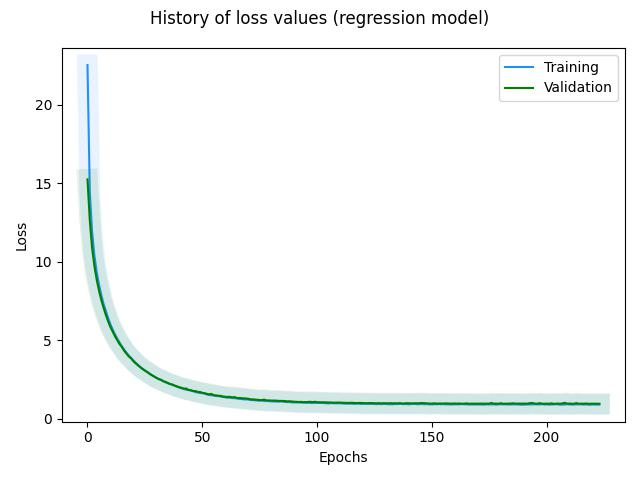

The data file committed next to this chart (first rows):
, loss, val_loss, _timestamp, _runtime
0, 22.55, 15.26, 1721993479, 67
1, 14.46, 12.65, 1721993479, 67
2, 11.93, 10.9, 1721993479, 67
3, 10.41, 9.746, 1721993479, 67
4, 9.355, 8.884, 1721993479, 67
5, 8.558, 8.173, 1721993479, 67
6, 7.899, 7.578, 1721993479, 67
7, 7.32, 7.083, 1721993479, 67
8, 6.859, 6.616, 1721993480, 68
9, 6.415, 6.209, 1721993480, 68
10, 6.015, 5.846, 1721993480, 68
11, 5.681, 5.551, 1721993480, 68
12, 5.376, 5.251, 1721993480, 68
13, 5.101, 5.006, 1721993480, 68
14, 4.857, 4.754, 1721993480, 68
15, 4.61, 4.574, 1721993481, 69
16, 4.404, 4.327, 1721993481, 69
17, 4.203, 4.153, 1721993481, 69
18, 4.031, 3.967, 1721993481, 69
19, 3.872, 3.856, 1721993481, 69
20, 3.714, 3.668, 1721993481, 69
21, 3.566, 3.532, 1721993481, 69
22, 3.435, 3.403, 1721993481, 69
23, 3.3, 3.287, 1721993482, 70
24, 3.187, 3.173, 1721993482, 70
25, 3.083, 3.073, 1721993482, 70
26, 2.984, 2.984, 1721993482, 70
27, 2.885, 2.873, 1721993482, 70
28, 2.789, 2.779, 1721993482, 70
29, 2.696, 2.7, 1721993482, 70
30, 2.611, 2.608, 1721993482, 70
31, 2.53, 2.536, 1721993483, 71
32, 2.484, 2.483, 1721993483, 71
33, 2.4, 2.396, 1721993483, 71
34, 2.328, 2.347, 1721993483, 71
35, 2.264, 2.279, 1721993483, 71
36, 2.215, 2.217, 1721993483, 71
37, 2.165, 2.183, 1721993483, 71
38, 2.103, 2.113, 1721993483, 71
39, 2.046, 2.066, 1721993484, 72
40, 1.99, 2.01, 1721993484, 72
41, 1.94, 1.975, 1721993484, 72
42, 1.901, 1.922, 1721993484, 72
43, 1.85, 1.931, 1721993484, 72
44, 1.824, 1.844, 1721993484, 72
45, 1.804, 1.823, 1721993484, 72
46, 1.759, 1.771, 1721993485, 73
47, 1.704, 1.771, 1721993485, 73
48, 1.681, 1.714, 1721993485, 73
49, 1.642, 1.709, 1721993485, 73
50, 1.637, 1.658, 1721993485, 73
51, 1.61, 1.632, 1721993485, 73
52, 1.552, 1.591, 1721993485, 73
53, 1.515, 1.56, 1721993486, 74
54, 1.506, 1.584, 1721993486, 74
55, 1.484, 1.509, 1721993486, 74
56, 1.456, 1.49, 1721993486, 74
57, 1.451, 1.471, 1721993486, 74
58, 1.416, 1.459, 1721993486, 74
59, 1.393, 1.425, 1721993486, 74
... 164 more rows
